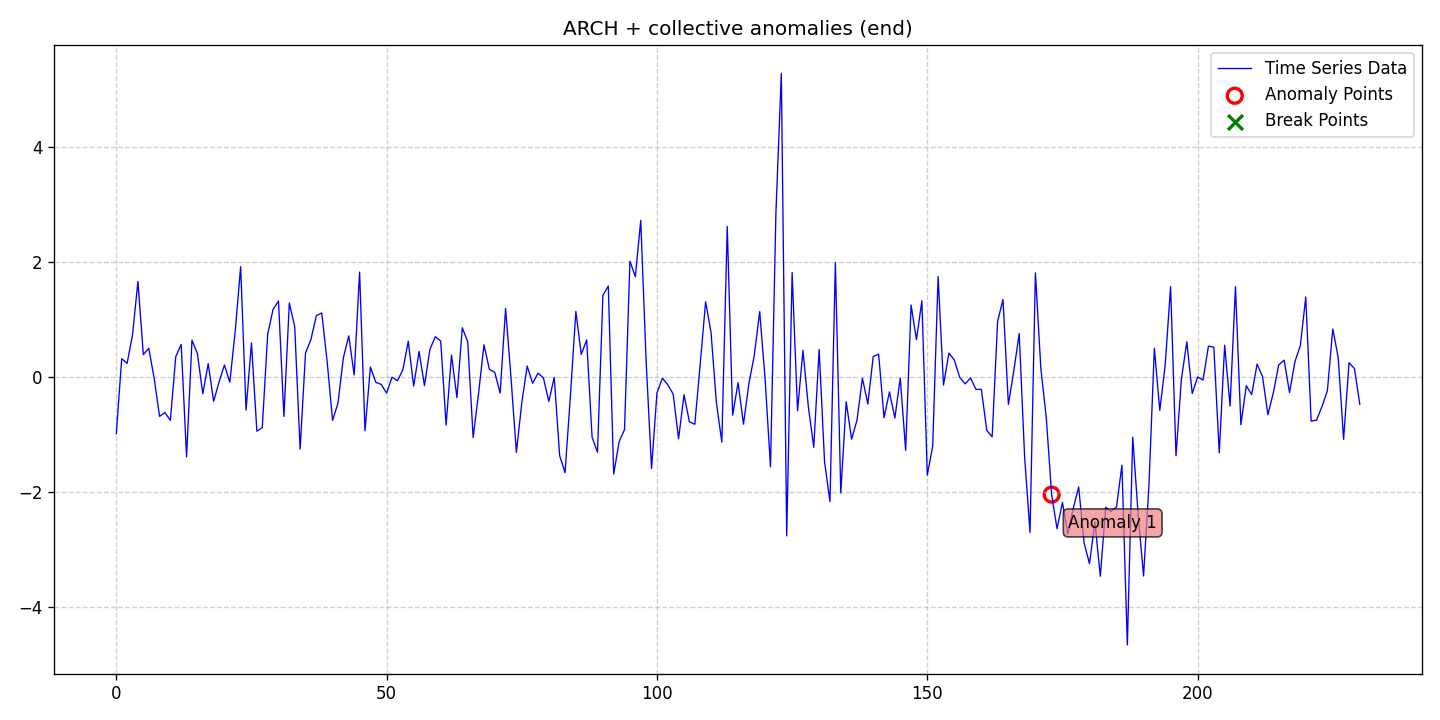

The data file committed next to this chart (first rows):
date, data, stationary, det_lin_up, det_lin_down, det_quad, det_cubic, det_exp, det_damped, stoc_trend, volatility, single_seas, multiple_seas, point_anom_single, point_anom_multi, collect_anom, context_anom, mean_shift, var_shift, trend_shift, point_anom_count, point_anom_location, point_anom_point, collect_anom_count
2020-01-01, -0.9877, 0, 0, 0, 0, 0, 0, 0, 0, 1, 0, 0, 0, 0, 1, 0, 0, 0, 0, 0, none, , 1
2020-01-02, 0.3168, 0, 0, 0, 0, 0, 0, 0, 0, 1, 0, 0, 0, 0, 1, 0, 0, 0, 0, 0, none, , 1
2020-01-03, 0.2358, 0, 0, 0, 0, 0, 0, 0, 0, 1, 0, 0, 0, 0, 1, 0, 0, 0, 0, 0, none, , 1
2020-01-04, 0.7302, 0, 0, 0, 0, 0, 0, 0, 0, 1, 0, 0, 0, 0, 1, 0, 0, 0, 0, 0, none, , 1
2020-01-05, 1.663, 0, 0, 0, 0, 0, 0, 0, 0, 1, 0, 0, 0, 0, 1, 0, 0, 0, 0, 0, none, , 1
2020-01-06, 0.3883, 0, 0, 0, 0, 0, 0, 0, 0, 1, 0, 0, 0, 0, 1, 0, 0, 0, 0, 0, none, , 1
2020-01-07, 0.4985, 0, 0, 0, 0, 0, 0, 0, 0, 1, 0, 0, 0, 0, 1, 0, 0, 0, 0, 0, none, , 1
2020-01-08, -0.02073, 0, 0, 0, 0, 0, 0, 0, 0, 1, 0, 0, 0, 0, 1, 0, 0, 0, 0, 0, none, , 1
2020-01-09, -0.6875, 0, 0, 0, 0, 0, 0, 0, 0, 1, 0, 0, 0, 0, 1, 0, 0, 0, 0, 0, none, , 1
2020-01-10, -0.6209, 0, 0, 0, 0, 0, 0, 0, 0, 1, 0, 0, 0, 0, 1, 0, 0, 0, 0, 0, none, , 1
2020-01-11, -0.7565, 0, 0, 0, 0, 0, 0, 0, 0, 1, 0, 0, 0, 0, 1, 0, 0, 0, 0, 0, none, , 1
2020-01-12, 0.3517, 0, 0, 0, 0, 0, 0, 0, 0, 1, 0, 0, 0, 0, 1, 0, 0, 0, 0, 0, none, , 1
2020-01-13, 0.5669, 0, 0, 0, 0, 0, 0, 0, 0, 1, 0, 0, 0, 0, 1, 0, 0, 0, 0, 0, none, , 1
2020-01-14, -1.393, 0, 0, 0, 0, 0, 0, 0, 0, 1, 0, 0, 0, 0, 1, 0, 0, 0, 0, 0, none, , 1
2020-01-15, 0.6403, 0, 0, 0, 0, 0, 0, 0, 0, 1, 0, 0, 0, 0, 1, 0, 0, 0, 0, 0, none, , 1
2020-01-16, 0.4072, 0, 0, 0, 0, 0, 0, 0, 0, 1, 0, 0, 0, 0, 1, 0, 0, 0, 0, 0, none, , 1
2020-01-17, -0.2947, 0, 0, 0, 0, 0, 0, 0, 0, 1, 0, 0, 0, 0, 1, 0, 0, 0, 0, 0, none, , 1
2020-01-18, 0.2306, 0, 0, 0, 0, 0, 0, 0, 0, 1, 0, 0, 0, 0, 1, 0, 0, 0, 0, 0, none, , 1
2020-01-19, -0.4257, 0, 0, 0, 0, 0, 0, 0, 0, 1, 0, 0, 0, 0, 1, 0, 0, 0, 0, 0, none, , 1
2020-01-20, -0.09252, 0, 0, 0, 0, 0, 0, 0, 0, 1, 0, 0, 0, 0, 1, 0, 0, 0, 0, 0, none, , 1
2020-01-21, 0.2067, 0, 0, 0, 0, 0, 0, 0, 0, 1, 0, 0, 0, 0, 1, 0, 0, 0, 0, 0, none, , 1
2020-01-22, -0.09214, 0, 0, 0, 0, 0, 0, 0, 0, 1, 0, 0, 0, 0, 1, 0, 0, 0, 0, 0, none, , 1
2020-01-23, 0.7997, 0, 0, 0, 0, 0, 0, 0, 0, 1, 0, 0, 0, 0, 1, 0, 0, 0, 0, 0, none, , 1
2020-01-24, 1.919, 0, 0, 0, 0, 0, 0, 0, 0, 1, 0, 0, 0, 0, 1, 0, 0, 0, 0, 0, none, , 1
2020-01-25, -0.5784, 0, 0, 0, 0, 0, 0, 0, 0, 1, 0, 0, 0, 0, 1, 0, 0, 0, 0, 0, none, , 1
2020-01-26, 0.5918, 0, 0, 0, 0, 0, 0, 0, 0, 1, 0, 0, 0, 0, 1, 0, 0, 0, 0, 0, none, , 1
2020-01-27, -0.9459, 0, 0, 0, 0, 0, 0, 0, 0, 1, 0, 0, 0, 0, 1, 0, 0, 0, 0, 0, none, , 1
2020-01-28, -0.8822, 0, 0, 0, 0, 0, 0, 0, 0, 1, 0, 0, 0, 0, 1, 0, 0, 0, 0, 0, none, , 1
2020-01-29, 0.7424, 0, 0, 0, 0, 0, 0, 0, 0, 1, 0, 0, 0, 0, 1, 0, 0, 0, 0, 0, none, , 1
2020-01-30, 1.178, 0, 0, 0, 0, 0, 0, 0, 0, 1, 0, 0, 0, 0, 1, 0, 0, 0, 0, 0, none, , 1
2020-01-31, 1.321, 0, 0, 0, 0, 0, 0, 0, 0, 1, 0, 0, 0, 0, 1, 0, 0, 0, 0, 0, none, , 1
2020-02-01, -0.6896, 0, 0, 0, 0, 0, 0, 0, 0, 1, 0, 0, 0, 0, 1, 0, 0, 0, 0, 0, none, , 1
2020-02-02, 1.286, 0, 0, 0, 0, 0, 0, 0, 0, 1, 0, 0, 0, 0, 1, 0, 0, 0, 0, 0, none, , 1
2020-02-03, 0.8745, 0, 0, 0, 0, 0, 0, 0, 0, 1, 0, 0, 0, 0, 1, 0, 0, 0, 0, 0, none, , 1
2020-02-04, -1.258, 0, 0, 0, 0, 0, 0, 0, 0, 1, 0, 0, 0, 0, 1, 0, 0, 0, 0, 0, none, , 1
2020-02-05, 0.4163, 0, 0, 0, 0, 0, 0, 0, 0, 1, 0, 0, 0, 0, 1, 0, 0, 0, 0, 0, none, , 1
2020-02-06, 0.6507, 0, 0, 0, 0, 0, 0, 0, 0, 1, 0, 0, 0, 0, 1, 0, 0, 0, 0, 0, none, , 1
2020-02-07, 1.066, 0, 0, 0, 0, 0, 0, 0, 0, 1, 0, 0, 0, 0, 1, 0, 0, 0, 0, 0, none, , 1
2020-02-08, 1.114, 0, 0, 0, 0, 0, 0, 0, 0, 1, 0, 0, 0, 0, 1, 0, 0, 0, 0, 0, none, , 1
2020-02-09, 0.2669, 0, 0, 0, 0, 0, 0, 0, 0, 1, 0, 0, 0, 0, 1, 0, 0, 0, 0, 0, none, , 1
2020-02-10, -0.7584, 0, 0, 0, 0, 0, 0, 0, 0, 1, 0, 0, 0, 0, 1, 0, 0, 0, 0, 0, none, , 1
2020-02-11, -0.457, 0, 0, 0, 0, 0, 0, 0, 0, 1, 0, 0, 0, 0, 1, 0, 0, 0, 0, 0, none, , 1
2020-02-12, 0.3347, 0, 0, 0, 0, 0, 0, 0, 0, 1, 0, 0, 0, 0, 1, 0, 0, 0, 0, 0, none, , 1
2020-02-13, 0.7144, 0, 0, 0, 0, 0, 0, 0, 0, 1, 0, 0, 0, 0, 1, 0, 0, 0, 0, 0, none, , 1
2020-02-14, 0.03376, 0, 0, 0, 0, 0, 0, 0, 0, 1, 0, 0, 0, 0, 1, 0, 0, 0, 0, 0, none, , 1
2020-02-15, 1.825, 0, 0, 0, 0, 0, 0, 0, 0, 1, 0, 0, 0, 0, 1, 0, 0, 0, 0, 0, none, , 1
2020-02-16, -0.9392, 0, 0, 0, 0, 0, 0, 0, 0, 1, 0, 0, 0, 0, 1, 0, 0, 0, 0, 0, none, , 1
2020-02-17, 0.1723, 0, 0, 0, 0, 0, 0, 0, 0, 1, 0, 0, 0, 0, 1, 0, 0, 0, 0, 0, none, , 1
2020-02-18, -0.09502, 0, 0, 0, 0, 0, 0, 0, 0, 1, 0, 0, 0, 0, 1, 0, 0, 0, 0, 0, none, , 1
2020-02-19, -0.1311, 0, 0, 0, 0, 0, 0, 0, 0, 1, 0, 0, 0, 0, 1, 0, 0, 0, 0, 0, none, , 1
2020-02-20, -0.2829, 0, 0, 0, 0, 0, 0, 0, 0, 1, 0, 0, 0, 0, 1, 0, 0, 0, 0, 0, none, , 1
2020-02-21, -0.004959, 0, 0, 0, 0, 0, 0, 0, 0, 1, 0, 0, 0, 0, 1, 0, 0, 0, 0, 0, none, , 1
2020-02-22, -0.06905, 0, 0, 0, 0, 0, 0, 0, 0, 1, 0, 0, 0, 0, 1, 0, 0, 0, 0, 0, none, , 1
2020-02-23, 0.1232, 0, 0, 0, 0, 0, 0, 0, 0, 1, 0, 0, 0, 0, 1, 0, 0, 0, 0, 0, none, , 1
2020-02-24, 0.6206, 0, 0, 0, 0, 0, 0, 0, 0, 1, 0, 0, 0, 0, 1, 0, 0, 0, 0, 0, none, , 1
2020-02-25, -0.1593, 0, 0, 0, 0, 0, 0, 0, 0, 1, 0, 0, 0, 0, 1, 0, 0, 0, 0, 0, none, , 1
2020-02-26, 0.4422, 0, 0, 0, 0, 0, 0, 0, 0, 1, 0, 0, 0, 0, 1, 0, 0, 0, 0, 0, none, , 1
2020-02-27, -0.1512, 0, 0, 0, 0, 0, 0, 0, 0, 1, 0, 0, 0, 0, 1, 0, 0, 0, 0, 0, none, , 1
2020-02-28, 0.4766, 0, 0, 0, 0, 0, 0, 0, 0, 1, 0, 0, 0, 0, 1, 0, 0, 0, 0, 0, none, , 1
2020-02-29, 0.6994, 0, 0, 0, 0, 0, 0, 0, 0, 1, 0, 0, 0, 0, 1, 0, 0, 0, 0, 0, none, , 1
... 171 more rows
